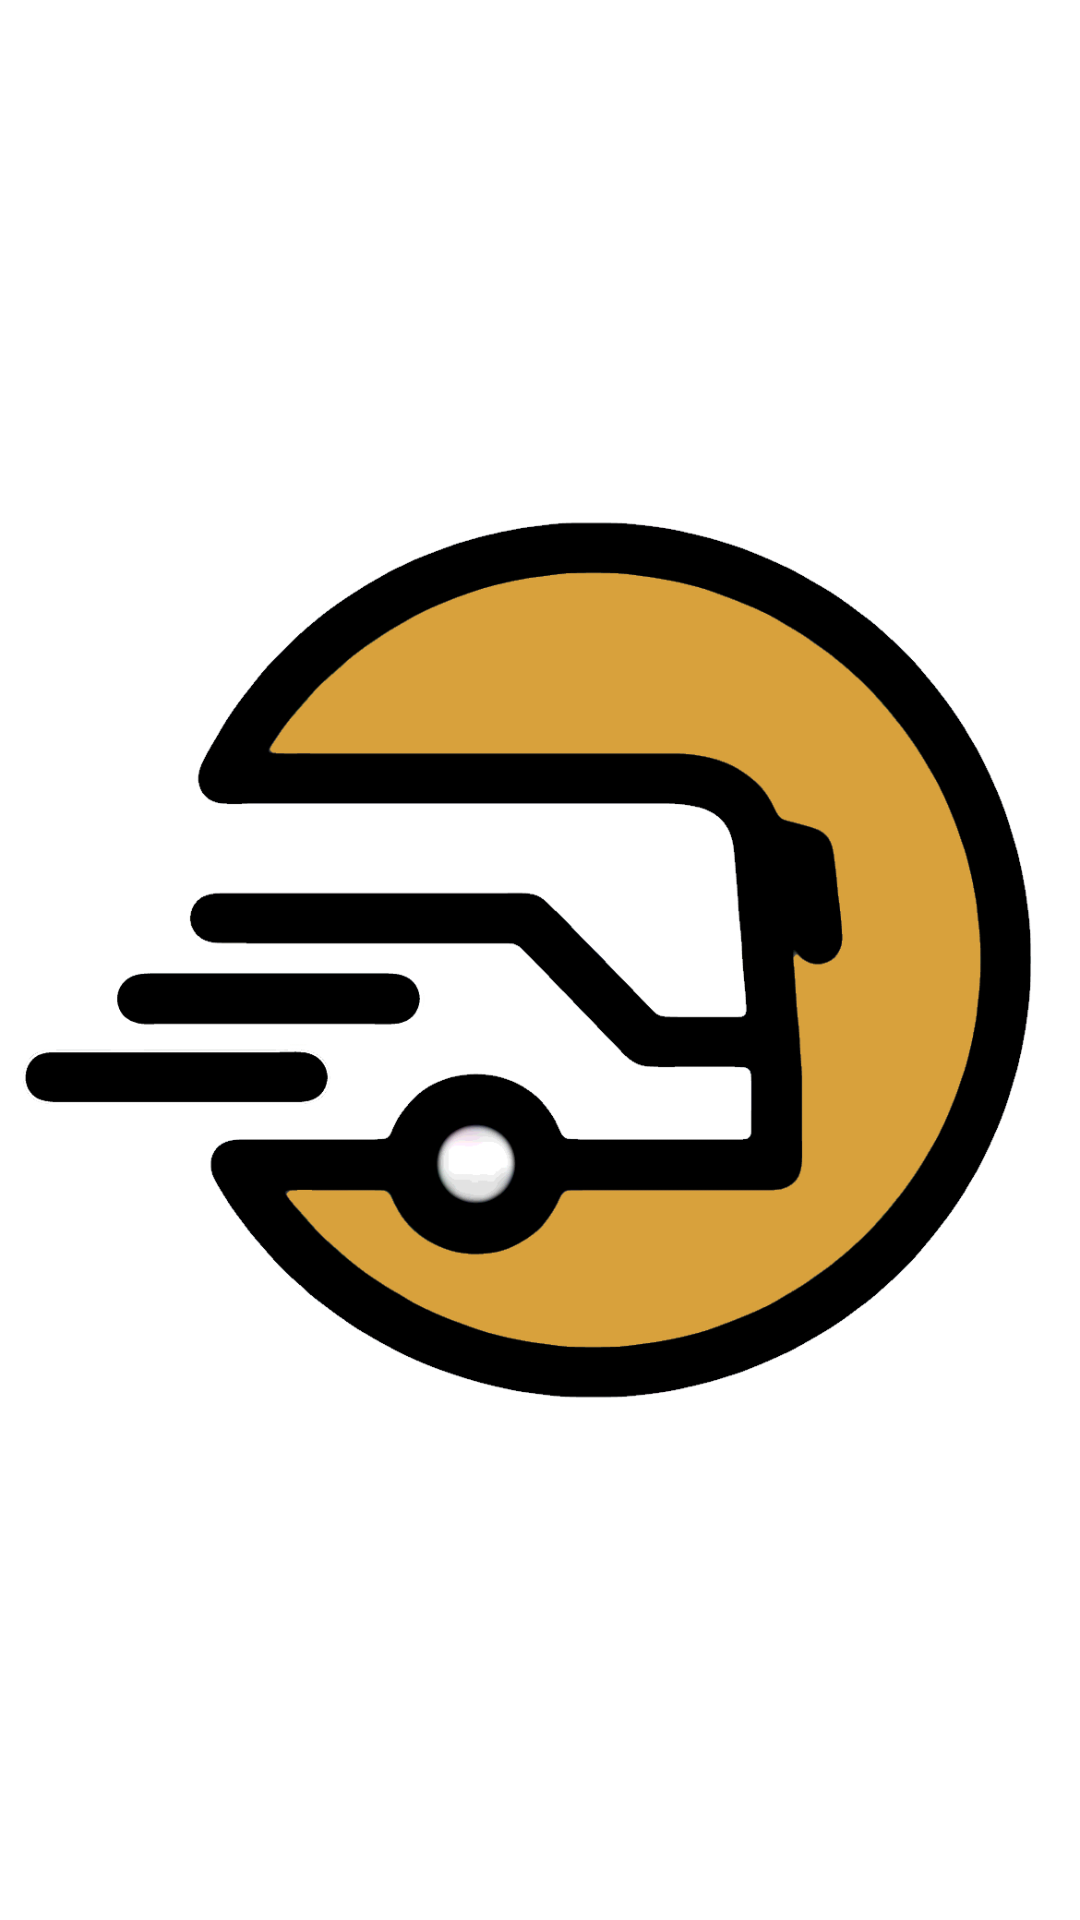

Produce the Android XML layout that renders to this screen, including the resource entries it uses.
<!-- AndroidManifest.xml: fallback theme Theme.MaterialComponents.DayNight.NoActionBar -->
<!-- res/layout/activity_welcome.xml -->
<?xml version="1.0" encoding="utf-8"?>
<LinearLayout xmlns:android="http://schemas.android.com/apk/res/android"
    android:layout_width="match_parent"
    android:layout_height="match_parent"
    android:gravity="center"
    android:orientation="vertical">

    <ImageView
        android:id="@+id/imageViewLogo"
        android:layout_width="wrap_content"
        android:layout_height="wrap_content"
        android:src="@drawable/buslogo1" />

    <TextView
        android:id="@+id/textViewWelcomeMessage"
        android:layout_width="wrap_content"
        android:layout_height="wrap_content"
        android:text="Welcome to Your App"
        android:textColor="@color/colorPrimary"
        android:textSize="24sp"
        android:textStyle="bold" />

    <Button
        android:id="@+id/buttonGetStarted"
        android:layout_width="wrap_content"
        android:layout_height="wrap_content"
        android:background="@color/colorPrimary"
        android:text="Get Started"
        android:textColor="@android:color/white"
        android:textSize="18sp" />
</LinearLayout>
<!-- resources referenced by this layout -->
<resources>
  <color name="colorPrimary">#8c52ff</color>
  <!-- drawable buslogo1: png bitmap (drawable, 21383 bytes) -->
</resources>
